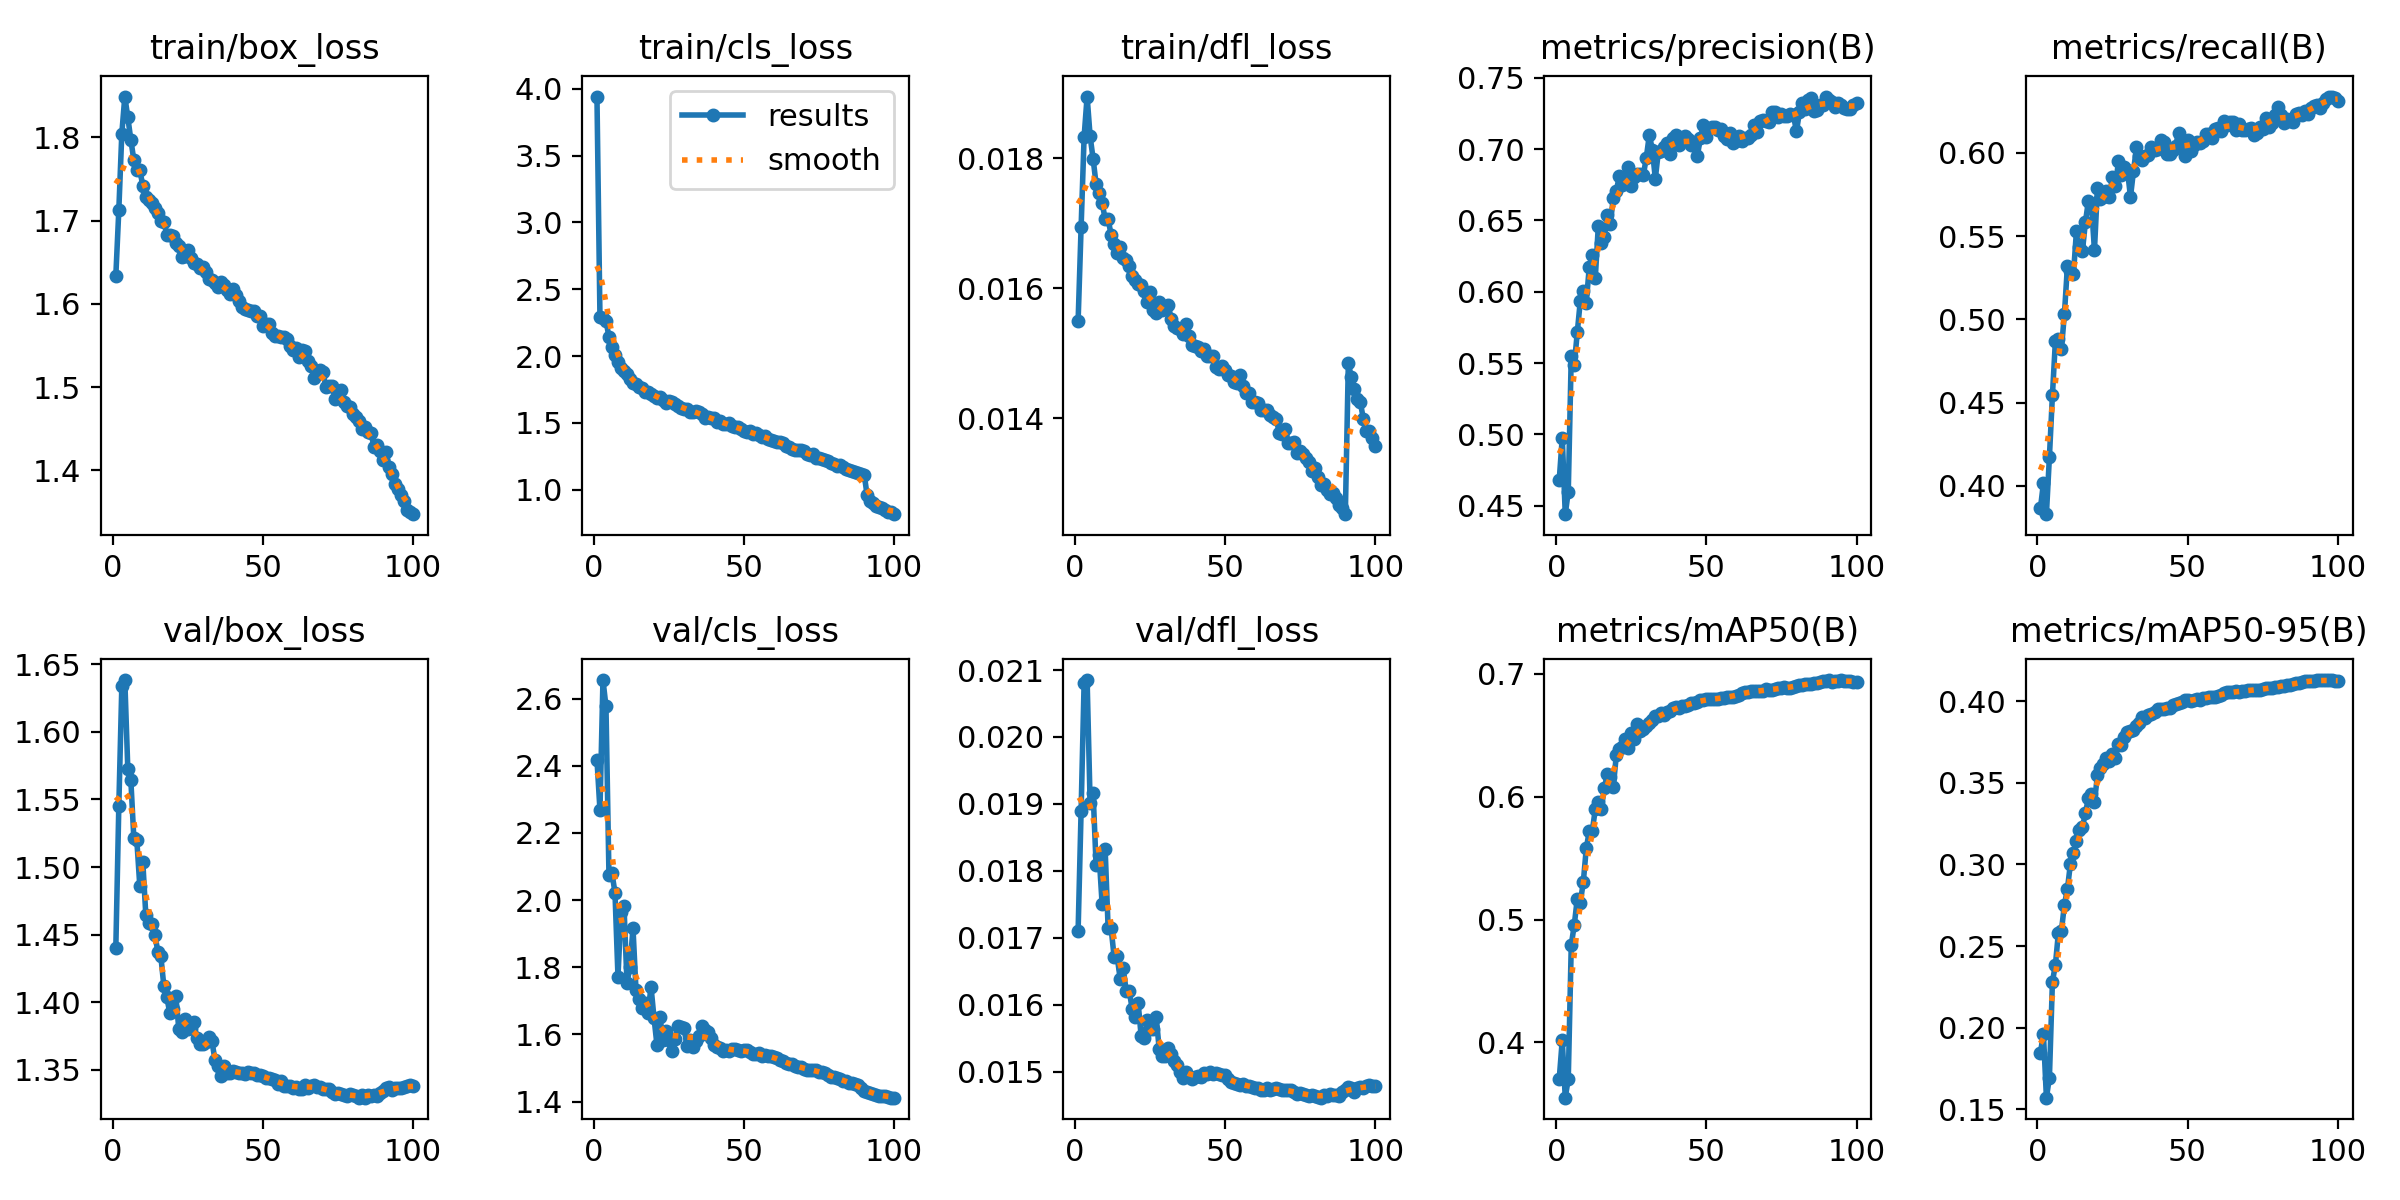

The data file committed next to this chart (first rows):
epoch, time, train/box_loss, train/cls_loss, train/dfl_loss, metrics/precision(B), metrics/recall(B), metrics/mAP50(B), metrics/mAP50-95(B), val/box_loss, val/cls_loss, val/dfl_loss, lr/pg0, lr/pg1, lr/pg2, lr/pg3, lr/pg4, lr/pg5, lr/pg6, lr/pg7
1, 245.2, 1.633, 3.943, 0.01549, 0.4682, 0.3865, 0.3706, 0.1845, 1.44, 2.418, 0.0171, 0.009993, 0.003331, 0.009993, 0.003331, 0.009993, 0.003331, 0.009993, 0.003331
2, 418.5, 1.712, 2.293, 0.01694, 0.4976, 0.4016, 0.4019, 0.1964, 1.545, 2.268, 0.0189, 0.01979, 0.006598, 0.01979, 0.006598, 0.01979, 0.006598, 0.01979, 0.006598
3, 573.1, 1.805, 2.286, 0.01833, 0.4441, 0.3831, 0.3551, 0.1572, 1.634, 2.655, 0.02081, 0.0294, 0.0098, 0.0294, 0.0098, 0.0294, 0.0098, 0.0294, 0.0098
4, 719.6, 1.849, 2.262, 0.01895, 0.4598, 0.4175, 0.3704, 0.1694, 1.638, 2.577, 0.02085, 0.02911, 0.009703, 0.02911, 0.009703, 0.02911, 0.009703, 0.02911, 0.009703
5, 866.6, 1.824, 2.145, 0.01834, 0.5551, 0.4543, 0.4794, 0.2281, 1.572, 2.074, 0.01902, 0.02881, 0.009604, 0.02881, 0.009604, 0.02881, 0.009604, 0.02881, 0.009604
6, 1015, 1.797, 2.067, 0.01799, 0.5486, 0.4874, 0.4955, 0.2387, 1.565, 2.08, 0.01916, 0.02851, 0.009505, 0.02851, 0.009505, 0.02851, 0.009505, 0.02851, 0.009505
7, 1166, 1.773, 2.006, 0.0176, 0.5715, 0.4883, 0.5169, 0.2583, 1.522, 2.023, 0.01808, 0.02822, 0.009406, 0.02822, 0.009406, 0.02822, 0.009406, 0.02822, 0.009406
8, 1312, 1.76, 1.953, 0.01746, 0.5934, 0.4823, 0.5138, 0.2594, 1.52, 1.772, 0.01823, 0.02792, 0.009307, 0.02792, 0.009307, 0.02792, 0.009307, 0.02792, 0.009307
9, 1459, 1.76, 1.911, 0.01731, 0.6003, 0.5033, 0.5303, 0.2754, 1.486, 1.966, 0.0175, 0.02762, 0.009208, 0.02762, 0.009208, 0.02762, 0.009208, 0.02762, 0.009208
10, 1607, 1.742, 1.89, 0.01707, 0.5923, 0.5321, 0.5578, 0.285, 1.504, 1.983, 0.01833, 0.02733, 0.009109, 0.02733, 0.009109, 0.02733, 0.009109, 0.02733, 0.009109
11, 1755, 1.729, 1.869, 0.01706, 0.6175, 0.5293, 0.572, 0.3006, 1.464, 1.754, 0.01714, 0.02703, 0.00901, 0.02703, 0.00901, 0.02703, 0.00901, 0.02703, 0.00901
12, 1903, 1.725, 1.827, 0.01682, 0.6255, 0.5271, 0.5718, 0.3073, 1.459, 1.802, 0.01714, 0.02673, 0.008911, 0.02673, 0.008911, 0.02673, 0.008911, 0.02673, 0.008911
13, 2049, 1.722, 1.8, 0.01668, 0.6097, 0.553, 0.5899, 0.3146, 1.458, 1.917, 0.01671, 0.02644, 0.008812, 0.02644, 0.008812, 0.02644, 0.008812, 0.02644, 0.008812
14, 2202, 1.715, 1.79, 0.01654, 0.6458, 0.5435, 0.5956, 0.3209, 1.45, 1.732, 0.01672, 0.02614, 0.008713, 0.02614, 0.008713, 0.02614, 0.008713, 0.02614, 0.008713
15, 2349, 1.709, 1.769, 0.01664, 0.6345, 0.5411, 0.5897, 0.3227, 1.437, 1.706, 0.01639, 0.02584, 0.008614, 0.02584, 0.008614, 0.02584, 0.008614, 0.02584, 0.008614
16, 2498, 1.699, 1.764, 0.01647, 0.6383, 0.5586, 0.607, 0.3318, 1.434, 1.678, 0.01655, 0.02555, 0.008515, 0.02555, 0.008515, 0.02555, 0.008515, 0.02555, 0.008515
17, 2648, 1.699, 1.727, 0.01644, 0.6535, 0.5714, 0.6181, 0.3405, 1.412, 1.695, 0.01621, 0.02525, 0.008416, 0.02525, 0.008416, 0.02525, 0.008416, 0.02525, 0.008416
18, 2795, 1.683, 1.731, 0.01634, 0.6473, 0.569, 0.6156, 0.3433, 1.403, 1.663, 0.01621, 0.02495, 0.008317, 0.02495, 0.008317, 0.02495, 0.008317, 0.02495, 0.008317
19, 2944, 1.683, 1.714, 0.01618, 0.666, 0.5417, 0.608, 0.3383, 1.392, 1.742, 0.01594, 0.02465, 0.008218, 0.02465, 0.008218, 0.02465, 0.008218, 0.02465, 0.008218
20, 3091, 1.681, 1.701, 0.01612, 0.6707, 0.5791, 0.6336, 0.3545, 1.395, 1.65, 0.01581, 0.02436, 0.008119, 0.02436, 0.008119, 0.02436, 0.008119, 0.02436, 0.008119
21, 3236, 1.673, 1.689, 0.01607, 0.681, 0.5726, 0.6386, 0.3594, 1.404, 1.567, 0.01602, 0.02406, 0.00802, 0.02406, 0.00802, 0.02406, 0.00802, 0.02406, 0.00802
22, 3387, 1.669, 1.695, 0.01605, 0.6748, 0.5736, 0.6403, 0.3616, 1.38, 1.651, 0.01553, 0.02376, 0.007921, 0.02376, 0.007921, 0.02376, 0.007921, 0.02376, 0.007921
23, 3533, 1.656, 1.667, 0.01595, 0.6767, 0.5774, 0.6466, 0.3652, 1.378, 1.582, 0.0155, 0.02347, 0.007822, 0.02347, 0.007822, 0.02347, 0.007822, 0.02347, 0.007822
24, 3678, 1.658, 1.647, 0.01578, 0.6876, 0.5735, 0.6394, 0.3632, 1.387, 1.611, 0.01577, 0.02317, 0.007723, 0.02317, 0.007723, 0.02317, 0.007723, 0.02317, 0.007723
25, 3822, 1.665, 1.666, 0.01594, 0.6742, 0.5858, 0.6518, 0.3675, 1.38, 1.583, 0.01564, 0.02287, 0.007624, 0.02287, 0.007624, 0.02287, 0.007624, 0.02287, 0.007624
26, 3969, 1.655, 1.657, 0.01567, 0.6805, 0.5802, 0.6472, 0.3653, 1.381, 1.552, 0.01564, 0.02258, 0.007525, 0.02258, 0.007525, 0.02258, 0.007525, 0.02258, 0.007525
27, 4116, 1.649, 1.639, 0.01561, 0.6829, 0.595, 0.6587, 0.3737, 1.385, 1.587, 0.01582, 0.02228, 0.007426, 0.02228, 0.007426, 0.02228, 0.007426, 0.02228, 0.007426
28, 4265, 1.648, 1.626, 0.01578, 0.6826, 0.5867, 0.6533, 0.3729, 1.374, 1.625, 0.01534, 0.02198, 0.007327, 0.02198, 0.007327, 0.02198, 0.007327, 0.02198, 0.007327
29, 4411, 1.643, 1.612, 0.01567, 0.6816, 0.5917, 0.6548, 0.378, 1.369, 1.621, 0.01523, 0.02168, 0.007228, 0.02168, 0.007228, 0.02168, 0.007228, 0.02168, 0.007228
30, 4559, 1.644, 1.605, 0.01571, 0.6941, 0.5895, 0.6576, 0.381, 1.369, 1.618, 0.01523, 0.02139, 0.007129, 0.02139, 0.007129, 0.02139, 0.007129, 0.02139, 0.007129
31, 4706, 1.638, 1.603, 0.01574, 0.71, 0.5736, 0.6597, 0.3816, 1.37, 1.566, 0.01535, 0.02109, 0.00703, 0.02109, 0.00703, 0.02109, 0.00703, 0.02109, 0.00703
32, 4853, 1.629, 1.584, 0.01553, 0.6996, 0.5892, 0.6626, 0.3825, 1.374, 1.583, 0.01526, 0.02079, 0.006931, 0.02079, 0.006931, 0.02079, 0.006931, 0.02079, 0.006931
33, 5002, 1.628, 1.58, 0.01542, 0.6794, 0.6033, 0.6658, 0.3847, 1.371, 1.563, 0.01516, 0.0205, 0.006832, 0.0205, 0.006832, 0.0205, 0.006832, 0.0205, 0.006832
34, 5149, 1.626, 1.588, 0.01538, 0.6982, 0.5981, 0.6658, 0.3867, 1.357, 1.579, 0.0151, 0.0202, 0.006733, 0.0202, 0.006733, 0.0202, 0.006733, 0.0202, 0.006733
35, 5297, 1.62, 1.578, 0.01537, 0.6986, 0.5956, 0.6677, 0.3903, 1.352, 1.596, 0.015, 0.0199, 0.006634, 0.0199, 0.006634, 0.0199, 0.006634, 0.0199, 0.006634
36, 5445, 1.627, 1.567, 0.0153, 0.7017, 0.5983, 0.6665, 0.3898, 1.345, 1.624, 0.01491, 0.01961, 0.006535, 0.01961, 0.006535, 0.01961, 0.006535, 0.01961, 0.006535
37, 5591, 1.623, 1.538, 0.01545, 0.7041, 0.5989, 0.6685, 0.3914, 1.353, 1.614, 0.015, 0.01931, 0.006436, 0.01931, 0.006436, 0.01931, 0.006436, 0.01931, 0.006436
38, 5735, 1.617, 1.541, 0.01527, 0.6969, 0.6035, 0.6694, 0.3923, 1.347, 1.607, 0.01492, 0.01901, 0.006337, 0.01901, 0.006337, 0.01901, 0.006337, 0.01901, 0.006337
39, 5879, 1.612, 1.536, 0.01513, 0.708, 0.602, 0.6721, 0.3932, 1.348, 1.59, 0.01489, 0.01871, 0.006238, 0.01871, 0.006238, 0.01871, 0.006238, 0.01871, 0.006238
40, 6023, 1.618, 1.532, 0.01511, 0.7098, 0.6023, 0.6727, 0.3953, 1.349, 1.568, 0.01492, 0.01842, 0.006139, 0.01842, 0.006139, 0.01842, 0.006139, 0.01842, 0.006139
41, 6169, 1.611, 1.508, 0.01509, 0.7028, 0.6076, 0.6724, 0.3951, 1.348, 1.564, 0.01494, 0.01812, 0.00604, 0.01812, 0.00604, 0.01812, 0.00604, 0.01812, 0.00604
42, 6313, 1.603, 1.515, 0.01503, 0.7056, 0.6068, 0.6736, 0.3952, 1.348, 1.559, 0.01492, 0.01782, 0.005941, 0.01782, 0.005941, 0.01782, 0.005941, 0.01782, 0.005941
43, 6460, 1.596, 1.491, 0.01506, 0.7093, 0.5992, 0.6741, 0.3959, 1.348, 1.55, 0.01498, 0.01753, 0.005842, 0.01753, 0.005842, 0.01753, 0.005842, 0.01753, 0.005842
44, 6604, 1.593, 1.49, 0.01496, 0.707, 0.5994, 0.6749, 0.396, 1.347, 1.555, 0.01497, 0.01723, 0.005743, 0.01723, 0.005743, 0.01723, 0.005743, 0.01723, 0.005743
45, 6749, 1.592, 1.496, 0.01496, 0.7027, 0.6018, 0.6761, 0.3978, 1.348, 1.551, 0.01499, 0.01693, 0.005644, 0.01693, 0.005644, 0.01693, 0.005644, 0.01693, 0.005644
46, 6892, 1.591, 1.477, 0.01496, 0.7039, 0.6039, 0.6761, 0.398, 1.347, 1.556, 0.01496, 0.01664, 0.005545, 0.01664, 0.005545, 0.01664, 0.005545, 0.01664, 0.005545
47, 7036, 1.592, 1.465, 0.01479, 0.6954, 0.612, 0.6773, 0.3992, 1.347, 1.556, 0.01498, 0.01634, 0.005446, 0.01634, 0.005446, 0.01634, 0.005446, 0.01634, 0.005446
48, 7183, 1.586, 1.47, 0.01476, 0.7076, 0.6038, 0.6786, 0.3997, 1.346, 1.553, 0.01496, 0.01604, 0.005347, 0.01604, 0.005347, 0.01604, 0.005347, 0.01604, 0.005347
49, 7329, 1.586, 1.45, 0.0148, 0.7168, 0.5979, 0.6785, 0.4006, 1.346, 1.552, 0.01495, 0.01574, 0.005248, 0.01574, 0.005248, 0.01574, 0.005248, 0.01574, 0.005248
50, 7474, 1.573, 1.435, 0.01474, 0.7088, 0.608, 0.6797, 0.4009, 1.345, 1.554, 0.01495, 0.01545, 0.005149, 0.01545, 0.005149, 0.01545, 0.005149, 0.01545, 0.005149
51, 7620, 1.576, 1.434, 0.01467, 0.7139, 0.6012, 0.679, 0.4004, 1.344, 1.553, 0.01489, 0.01515, 0.00505, 0.01515, 0.00505, 0.01515, 0.00505, 0.01515, 0.00505
52, 7765, 1.575, 1.436, 0.01465, 0.7154, 0.6046, 0.6792, 0.4008, 1.344, 1.548, 0.01485, 0.01485, 0.004951, 0.01485, 0.004951, 0.01485, 0.004951, 0.01485, 0.004951
53, 7914, 1.565, 1.417, 0.01456, 0.7154, 0.6066, 0.6796, 0.4012, 1.343, 1.543, 0.01483, 0.01456, 0.004852, 0.01456, 0.004852, 0.01456, 0.004852, 0.01456, 0.004852
54, 8060, 1.561, 1.423, 0.01454, 0.7136, 0.6062, 0.6792, 0.401, 1.342, 1.541, 0.01481, 0.01426, 0.004753, 0.01426, 0.004753, 0.01426, 0.004753, 0.01426, 0.004753
55, 8204, 1.562, 1.406, 0.01467, 0.7144, 0.6069, 0.68, 0.402, 1.339, 1.545, 0.0148, 0.01396, 0.004654, 0.01396, 0.004654, 0.01396, 0.004654, 0.01396, 0.004654
56, 8350, 1.56, 1.395, 0.01449, 0.7094, 0.6115, 0.6806, 0.4022, 1.342, 1.537, 0.01482, 0.01367, 0.004555, 0.01367, 0.004555, 0.01367, 0.004555, 0.01367, 0.004555
57, 8496, 1.56, 1.402, 0.01439, 0.7072, 0.6115, 0.6812, 0.4028, 1.338, 1.539, 0.01478, 0.01337, 0.004456, 0.01337, 0.004456, 0.01337, 0.004456, 0.01337, 0.004456
58, 8640, 1.558, 1.378, 0.01438, 0.7114, 0.6091, 0.6814, 0.4026, 1.338, 1.537, 0.01478, 0.01307, 0.004357, 0.01307, 0.004357, 0.01307, 0.004357, 0.01307, 0.004357
59, 8784, 1.549, 1.372, 0.01425, 0.7044, 0.6142, 0.6813, 0.4027, 1.338, 1.537, 0.01477, 0.01277, 0.004258, 0.01277, 0.004258, 0.01277, 0.004258, 0.01277, 0.004258
60, 8932, 1.544, 1.363, 0.01425, 0.7057, 0.6148, 0.6818, 0.4031, 1.337, 1.534, 0.01476, 0.01248, 0.004159, 0.01248, 0.004159, 0.01248, 0.004159, 0.01248, 0.004159
... 40 more rows
